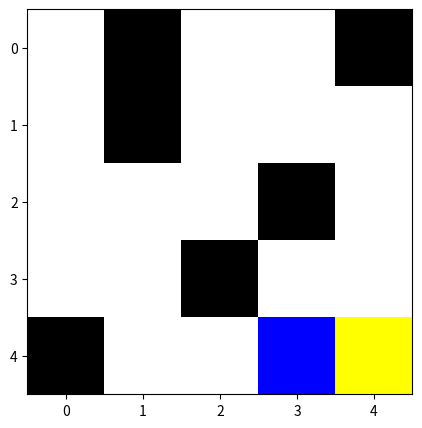

Write the Python code that produced this figure.
import numpy as np
import matplotlib.pyplot as plt
import matplotlib.colors as mcolors

# Constants for the grid
EMPTY, PLAYER, TREASURE, WALL = 0, 1, 2, 3
UP, DOWN, LEFT, RIGHT = 0, 1, 2, 3
ACTIONS = [UP, DOWN, LEFT, RIGHT]
SIZE = 5


class GridEnvironment_1:
    def __init__(self):
        self.grid = None
        self.player_position = None
        self.treasure_position = None
        self.reset()

    def reset(self):
        # Define the static part of the grid
        self.grid = np.array([
            [EMPTY, WALL, EMPTY, EMPTY, WALL],
            [EMPTY, WALL, EMPTY, EMPTY, EMPTY],
            [EMPTY, EMPTY, EMPTY, WALL, EMPTY],
            [EMPTY, EMPTY, WALL, EMPTY, EMPTY],
            [WALL, EMPTY, EMPTY, EMPTY, EMPTY]  # No treasure initially placed
        ])

        # Find indices of all empty tiles
        empty_tiles = np.argwhere(self.grid == EMPTY)

        # Randomly select two different positions from the list of empty tiles
        player_idx, treasure_idx = np.random.choice(len(empty_tiles), 2, replace=False)

        self.player_position = tuple(empty_tiles[player_idx])
        self.treasure_position = tuple(empty_tiles[treasure_idx])

        # Place player and treasure on the grid
        self.grid[self.player_position] = PLAYER
        self.grid[self.treasure_position] = TREASURE

        return np.copy(self.grid)

    def step(self, action):
        # Calculate new position based on action
        x, y = self.player_position
        if action == UP:
            x -= 1
        elif action == DOWN:
            x += 1
        elif action == LEFT:
            y -= 1
        elif action == RIGHT:
            y += 1

        # Check boundaries and walls
        if 0 <= x < SIZE and 0 <= y < SIZE and self.grid[x, y] != WALL:
            new_position = (x, y)
            old_distance = np.abs(self.player_position[0] - self.treasure_position[0]) + np.abs(self.player_position[1] - self.treasure_position[1])
            new_distance = np.abs(new_position[0] - self.treasure_position[0]) + np.abs(new_position[1] - self.treasure_position[1])

            self.grid[self.player_position] = EMPTY
            self.player_position = new_position
            self.grid[x, y] = PLAYER

            if new_position == self.treasure_position:
                reward = 100  # Large reward for reaching the treasure
                done = True
            else:
                if new_distance < old_distance:
                    reward = 0.1  # Reward for moving closer
                else:
                    reward = -0.5  # Penalty for moving away or staying the same distance
                done = False
        else:
            reward = -2  # Penalty for hitting a wall or boundary
            done = False

        return np.copy(self.grid), reward, done


    def render(self):
        fig, ax = plt.subplots(figsize=(5, 5))
        cmap = mcolors.ListedColormap(['white', 'blue', 'yellow', 'black'])
        norm = mcolors.BoundaryNorm([EMPTY-0.5, EMPTY+0.5, PLAYER+0.5, TREASURE+0.5, WALL+0.5], cmap.N)
        ax.imshow(self.grid, cmap=cmap, norm=norm)
        ax.grid(which='minor', color='k', linestyle='-', linewidth=2)
        ax.set_xticks(np.arange(SIZE))
        ax.set_yticks(np.arange(SIZE))
        ax.set_xticklabels(np.arange(SIZE))
        ax.set_yticklabels(np.arange(SIZE))
        plt.show()

    def close(self):
        plt.close()

# Test the environment
env = GridEnvironment_1()
env.reset()
env.render()

